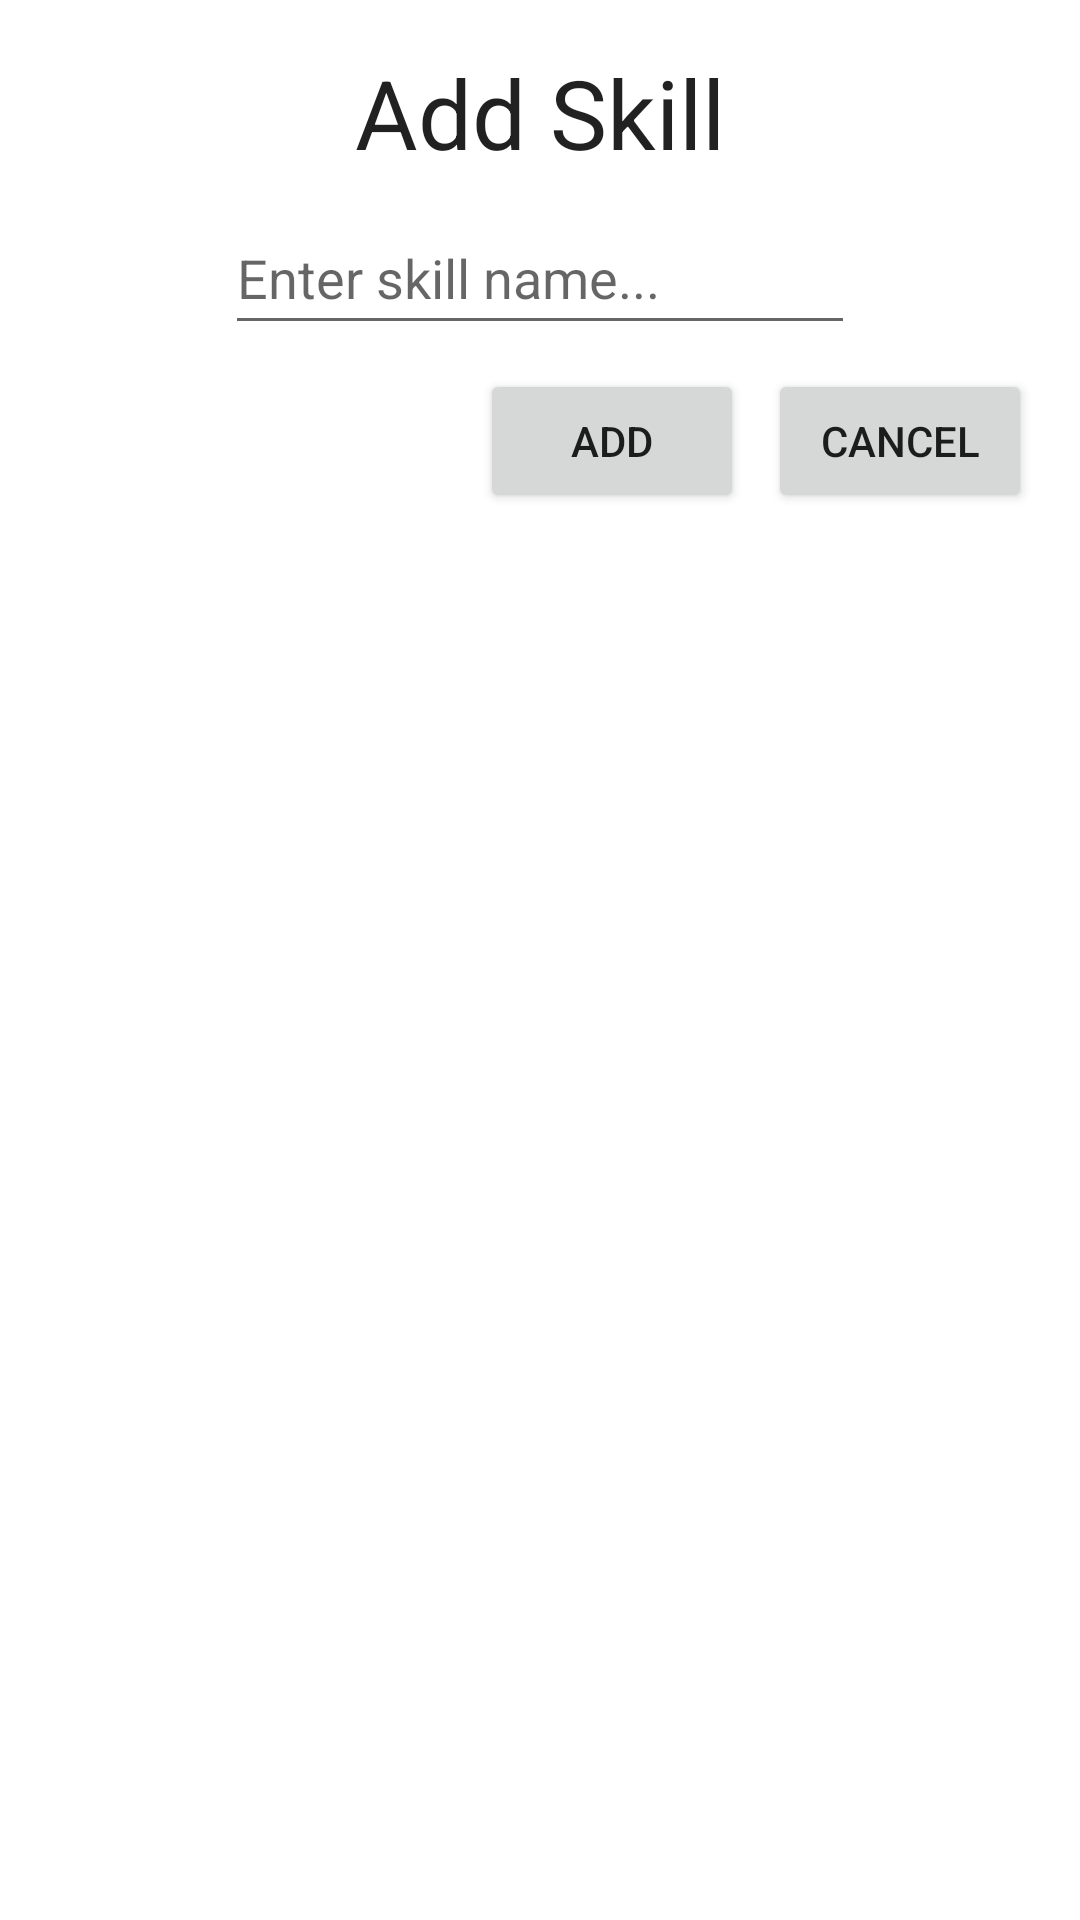

Produce the Android XML layout that renders to this screen, including the resource entries it uses.
<!-- AndroidManifest.xml: application theme Theme.Skillbloom -->
<!-- res/layout/fragment_add_skill.xml -->
<?xml version="1.0" encoding="utf-8"?>
<RelativeLayout xmlns:android="http://schemas.android.com/apk/res/android"
    xmlns:app="http://schemas.android.com/apk/res-auto"
    xmlns:tools="http://schemas.android.com/tools"
    android:layout_width="match_parent"
    android:layout_height="wrap_content"
    android:layout_gravity="center"
    android:padding="8dp"
    tools:context=".skills.add.AddSkillFragment">

    <androidx.constraintlayout.widget.ConstraintLayout
        android:layout_width="match_parent"
        android:layout_height="wrap_content"
        android:padding="8dp">

        <TextView
            android:id="@+id/tv_add_skill_heading"
            style="?attr/textAppearanceHeadline5"
            android:layout_width="wrap_content"
            android:layout_height="wrap_content"
            android:text="Add Skill"
            android:textSize="32sp"
            app:layout_constraintEnd_toEndOf="parent"
            app:layout_constraintStart_toStartOf="parent"
            app:layout_constraintTop_toTopOf="parent" />

        <EditText
            android:id="@+id/et_skill_name"
            android:layout_width="wrap_content"
            android:layout_height="wrap_content"
            android:layout_marginTop="8dp"
            android:ems="10"
            android:hint="Enter skill name..."
            android:inputType="textPersonName"
            android:maxLength="20"
            android:minHeight="48dp"
            app:layout_constraintEnd_toEndOf="parent"
            app:layout_constraintHorizontal_bias="0.5"
            app:layout_constraintStart_toStartOf="parent"
            app:layout_constraintTop_toBottomOf="@+id/tv_add_skill_heading" />

        <Button
            android:id="@+id/btn_cancel"
            android:layout_width="wrap_content"
            android:layout_height="wrap_content"
            android:layout_marginTop="8dp"
            android:text="@android:string/cancel"
            app:layout_constraintEnd_toEndOf="parent"
            app:layout_constraintTop_toBottomOf="@+id/et_skill_name" />

        <Button
            android:id="@+id/btn_add"
            android:layout_width="wrap_content"
            android:layout_height="wrap_content"
            android:layout_marginTop="8dp"
            android:layout_marginEnd="8dp"
            android:text="add"
            app:layout_constraintEnd_toStartOf="@+id/btn_cancel"
            app:layout_constraintTop_toBottomOf="@+id/et_skill_name" />
    </androidx.constraintlayout.widget.ConstraintLayout>

</RelativeLayout>
<!-- resources referenced by this layout -->
<resources>
  <style name="Theme.Skillbloom" parent="Theme.MaterialComponents.DayNight.DarkActionBar">
          
          <item name="colorPrimary">@color/purple_500</item>
          <item name="colorPrimaryVariant">@color/purple_700</item>
          <item name="colorOnPrimary">@color/white</item>
          
          <item name="colorSecondary">@color/teal_200</item>
          <item name="colorSecondaryVariant">@color/teal_700</item>
          <item name="colorOnSecondary">@color/black</item>
          
          <item name="android:statusBarColor" tools:targetApi="l">?attr/colorPrimaryVariant</item>
          
      </style>
  <color name="purple_500">#FF6200EE</color>
  <color name="purple_700">#FF3700B3</color>
  <color name="white">#FFFFFFFF</color>
  <color name="teal_200">#FF03DAC5</color>
  <color name="teal_700">#FF018786</color>
  <color name="black">#FF000000</color>
</resources>
